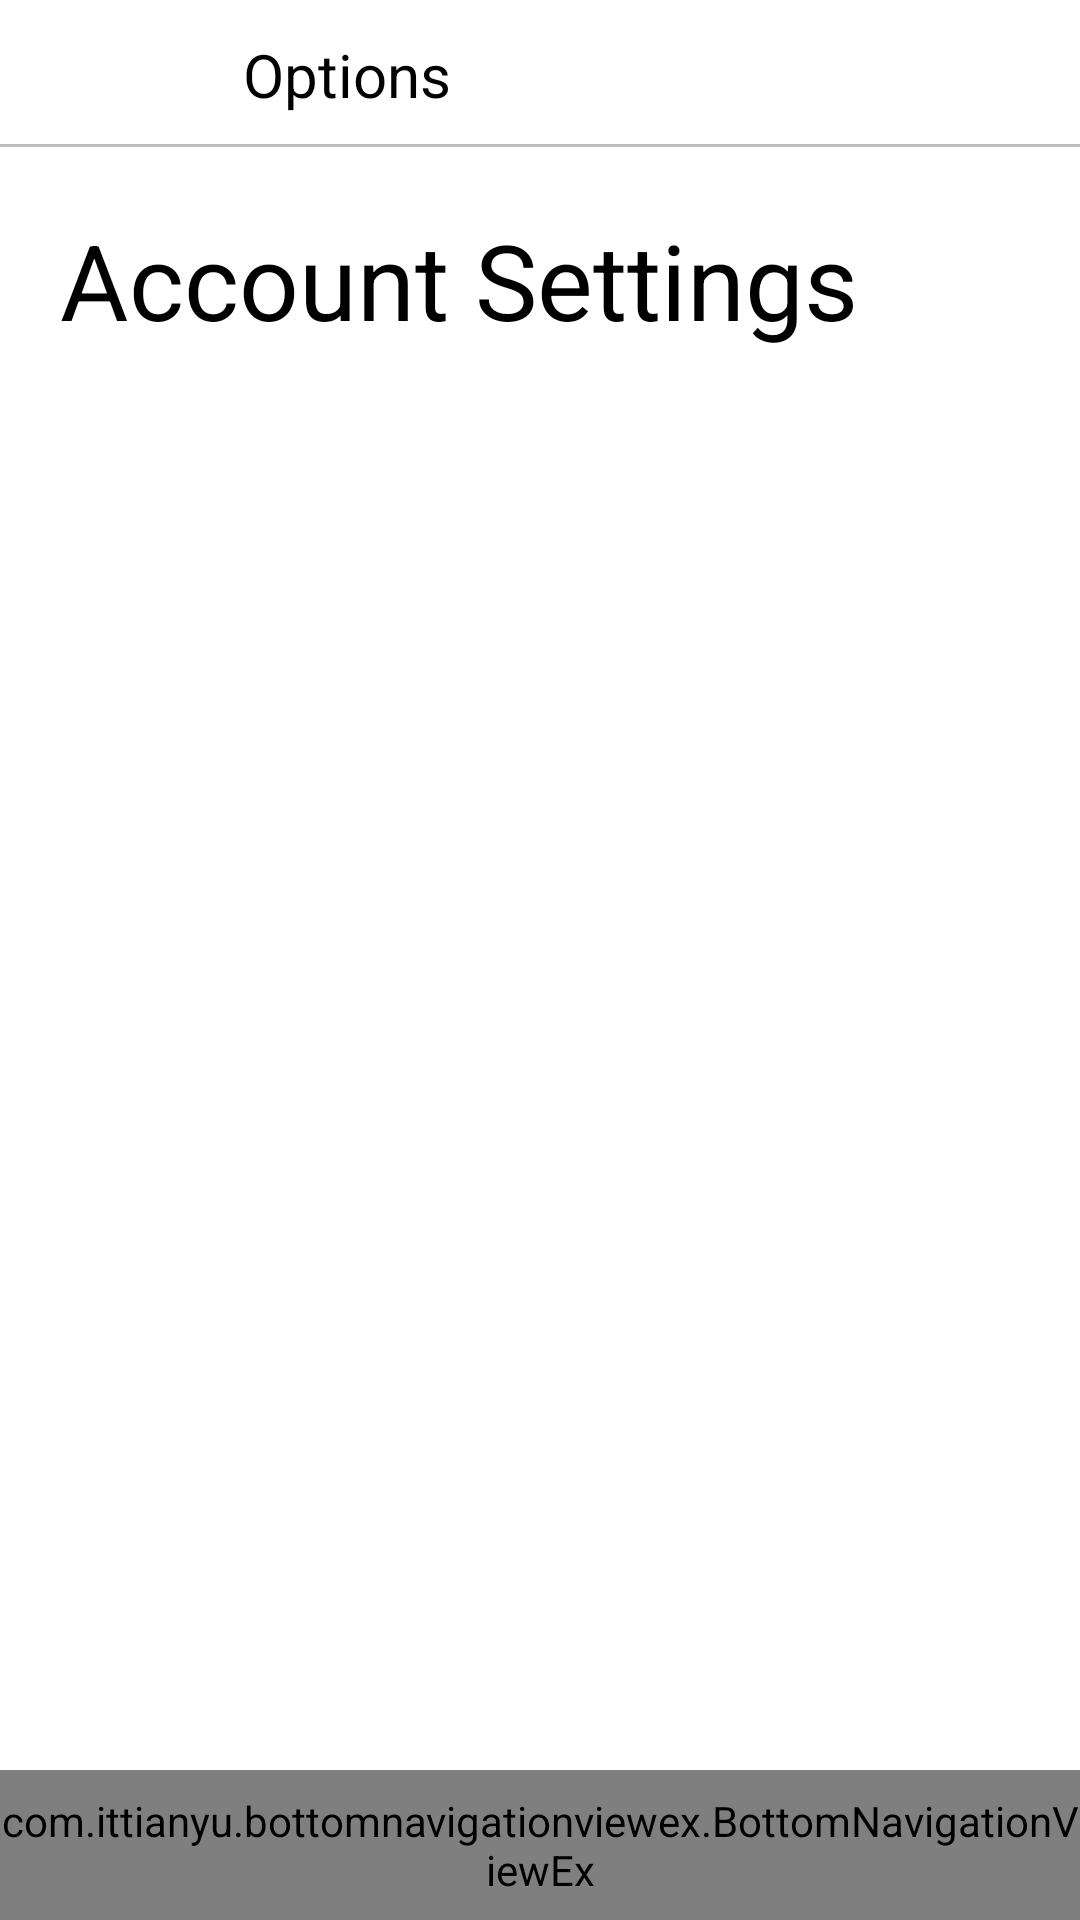

This screen was rendered from an Android layout file. Write that file and the resources it references.
<!-- AndroidManifest.xml: application theme Theme.InsClone -->
<!-- res/layout/activity_accountsettings.xml -->
<?xml version="1.0" encoding="utf-8"?>
<androidx.coordinatorlayout.widget.CoordinatorLayout xmlns:android="http://schemas.android.com/apk/res/android"
    xmlns:app="http://schemas.android.com/apk/res-auto"
    xmlns:tools="http://schemas.android.com/tools"
    android:layout_width="match_parent"
    android:layout_height="match_parent"
    tools:context=".Profile.AccountSettingsActivity">

    <include layout="@layout/layout_center_viewpager"/>

    <RelativeLayout
        android:layout_width="match_parent"
        android:layout_height="match_parent"
        android:id="@+id/relLayout1">

        <RelativeLayout
            android:layout_width="match_parent"
            android:layout_height="wrap_content"
            android:id="@+id/relLayout2">

            <include layout="@layout/snippet_top_accountsettingtoolbar"/>

        </RelativeLayout>

        <RelativeLayout
            android:layout_width="match_parent"
            android:layout_height="match_parent"
            android:id="@+id/relLayout3"
            android:layout_below="@+id/relLayout2"
            android:layout_marginBottom="50dp">

            <include layout="@layout/layout_center_accountsettings"/>

        </RelativeLayout>


        <include layout="@layout/layout_bottom_navigation_view"/>

    </RelativeLayout>

</androidx.coordinatorlayout.widget.CoordinatorLayout>
<!-- res/layout/layout_center_viewpager.xml (included above) -->
<?xml version="1.0" encoding="utf-8"?>
<merge xmlns:android="http://schemas.android.com/apk/res/android">


    <RelativeLayout
        android:layout_width="match_parent"
        android:layout_height="match_parent">

        <androidx.viewpager.widget.ViewPager
            android:layout_width="match_parent"
            android:layout_height="match_parent"
            android:id="@+id/container">

        </androidx.viewpager.widget.ViewPager>

    </RelativeLayout>
</merge>
<!-- res/layout/snippet_top_accountsettingtoolbar.xml (included above) -->
<?xml version="1.0" encoding="utf-8"?>
<merge xmlns:android="http://schemas.android.com/apk/res/android">

    <com.google.android.material.appbar.AppBarLayout
        android:layout_width="match_parent"
        android:layout_height="50dp"
        android:background="@drawable/white_grey_border_bottom">

        <androidx.appcompat.widget.Toolbar
            android:layout_width="match_parent"
            android:layout_height="wrap_content"
            android:id="@+id/profileToolBar">

            <RelativeLayout
                android:layout_width="match_parent"
                android:layout_height="match_parent">

                <ImageView
                    android:layout_width="30dp"
                    android:layout_height="30dp"
                    android:layout_centerVertical="true"
                    android:id="@+id/backArrow"
                    android:src="@drawable/ic_backarrow"
                    android:layout_marginLeft="10dp"
                    android:layout_marginRight="20dp" />

                <TextView
                    android:layout_toRightOf="@+id/backArrow"
                    android:layout_width="wrap_content"
                    android:layout_height="wrap_content"
                    android:layout_centerVertical="true"
                    android:text="Options"
                    android:textSize="20sp"
                    android:textColor="@color/black"
                    android:id="@+id/profileName"
                    android:layout_marginLeft="5dp" />



            </RelativeLayout>


        </androidx.appcompat.widget.Toolbar>



    </com.google.android.material.appbar.AppBarLayout>

</merge>
<!-- res/layout/layout_center_accountsettings.xml (included above) -->
<?xml version="1.0" encoding="utf-8"?>
<merge
    xmlns:android="http://schemas.android.com/apk/res/android" android:layout_width="match_parent"
    android:layout_height="match_parent">

    <RelativeLayout
        android:layout_height="wrap_content"
        android:layout_width="match_parent"
        android:padding="20dp"
        android:background="@color/white">


        <TextView
            android:layout_width="match_parent"
            android:layout_height="wrap_content"
            android:id="@+id/textSettings"
            android:text="Account Settings"
            android:textSize="35dp"
            android:textColor="@color/black"
            android:background="@drawable/grey_border_bottom"/>


        <ListView
            android:layout_width="match_parent"
            android:layout_height="match_parent"
            android:layout_below="@+id/textSettings"
            android:id="@+id/lvAccountSettings">


        </ListView>
    </RelativeLayout>


</merge>
<!-- res/layout/layout_bottom_navigation_view.xml (included above) -->
<?xml version="1.0" encoding="utf-8"?>
<merge xmlns:android="http://schemas.android.com/apk/res/android"
    xmlns:app="http://schemas.android.com/apk/res-auto">


    <RelativeLayout
        android:layout_width="match_parent"
        android:layout_height="50dp"
        android:layout_alignParentBottom="true">

        <com.ittianyu.bottomnavigationviewex.BottomNavigationViewEx
            android:id="@+id/bottomNavViewBar"
            android:layout_width="match_parent"
            android:layout_height="match_parent"
            android:background="@drawable/white_grey_border_top"
            app:menu="@menu/bottom_navigation_menu">

        </com.ittianyu.bottomnavigationviewex.BottomNavigationViewEx>


    </RelativeLayout>
</merge>
<!-- resources referenced by this layout -->
<resources>
  <color name="black">#FF000000</color>
  <color name="white">#FFFFFFFF</color>
  <!-- drawable white_grey_border_bottom (drawable) -->
  <?xml version="1.0" encoding="utf-8"?>
  <layer-list xmlns:android="http://schemas.android.com/apk/res/android"
      android:layout_width="match_parent"
      android:layout_height="1dp">
  
      <item
          android:bottom="1dp"
          android:top="-1dp"
          android:right="-1dp"
          android:left="-1dp">
  
          <shape
              android:shape="rectangle">
              <stroke
                  android:width="1dp"
                  android:color="@color/grey"/>
              <solid
                  android:color="@color/white"/>
          </shape>
  
      </item>
  
      </layer-list>
  <!-- drawable white_grey_border_top (drawable-v24) -->
  <?xml version="1.0" encoding="utf-8"?>
  <layer-list xmlns:android="http://schemas.android.com/apk/res/android"
      android:layout_width="match_parent"
      android:layout_height="1dp">
  
      <item
          android:bottom="-1dp"
          android:top="1dp"
          android:right="-1dp"
          android:left="-1dp">
  
          <shape
              android:shape="rectangle">
              <stroke
                  android:width="1dp"
                  android:color="@color/grey"/>
              <solid
                  android:color="@color/white"/>
          </shape>
  
      </item>
  
      </layer-list>
  <style name="Theme.InsClone" parent="Theme.MaterialComponents.DayNight.NoActionBar">
          
          <item name="colorPrimary">@color/purple_500</item>
          <item name="colorPrimaryVariant">@color/purple_700</item>
          <item name="colorOnPrimary">@color/white</item>
          
          <item name="colorSecondary">@color/teal_200</item>
          <item name="colorSecondaryVariant">@color/teal_700</item>
          <item name="colorOnSecondary">@color/black</item>
          
          <item name="android:statusBarColor" tools:targetApi="l">?attr/colorPrimaryVariant</item>
          
      </style>
  <color name="grey">#bfbfbf</color>
  <color name="purple_500">#FF6200EE</color>
  <color name="purple_700">#FF3700B3</color>
  <color name="teal_200">#FF03DAC5</color>
  <color name="teal_700">#FF018786</color>
</resources>
